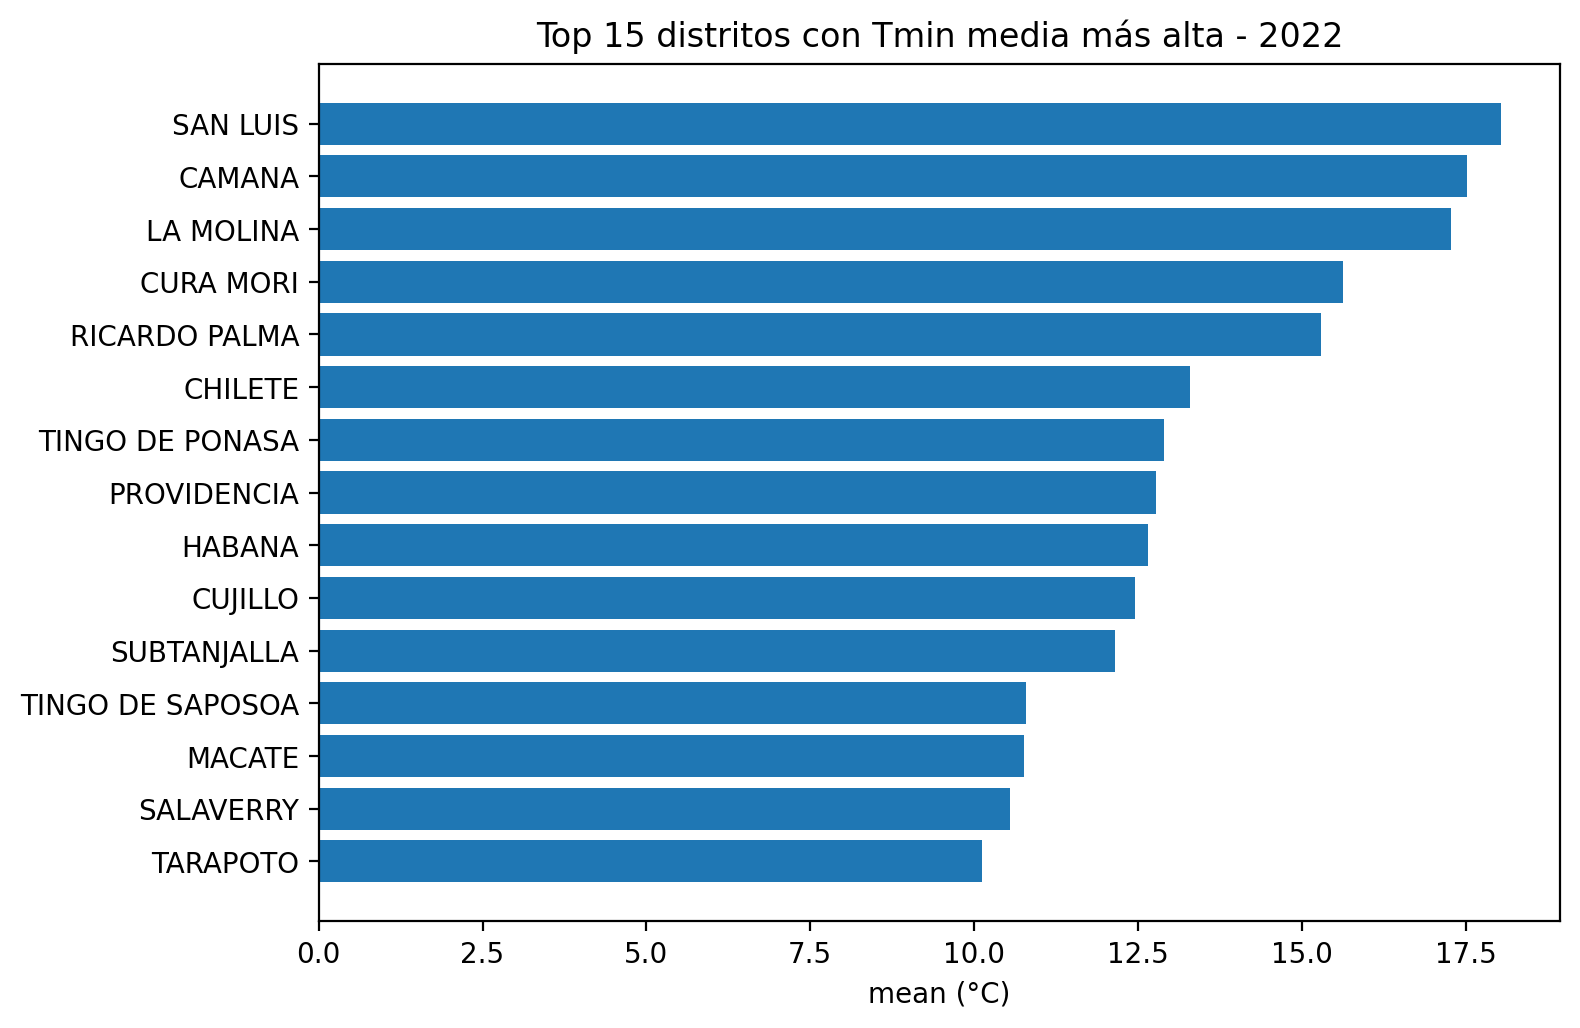

Data behind this chart, as committed beside it:
UBIGEO, NAME_CLEAN, mean, p90
1, SAN LUIS, 18.05, 18.05
1, CAMANA, 17.52, 17.52
1, LA MOLINA, 17.27, 17.59
1, CURA MORI, 15.63, 19.63
1, RICARDO PALMA, 15.3, 15.37
1, CHILETE, 13.3, 18.25
1, TINGO DE PONASA, 12.9, 21.74
1, PROVIDENCIA, 12.78, 17.57
1, HABANA, 12.66, 19.03
1, CUJILLO, 12.46, 19.22
1, SUBTANJALLA, 12.15, 14.68
1, TINGO DE SAPOSOA, 10.79, 19.42
1, MACATE, 10.77, 15.77
1, SALAVERRY, 10.54, 17.71
1, TARAPOTO, 10.13, 18.23
